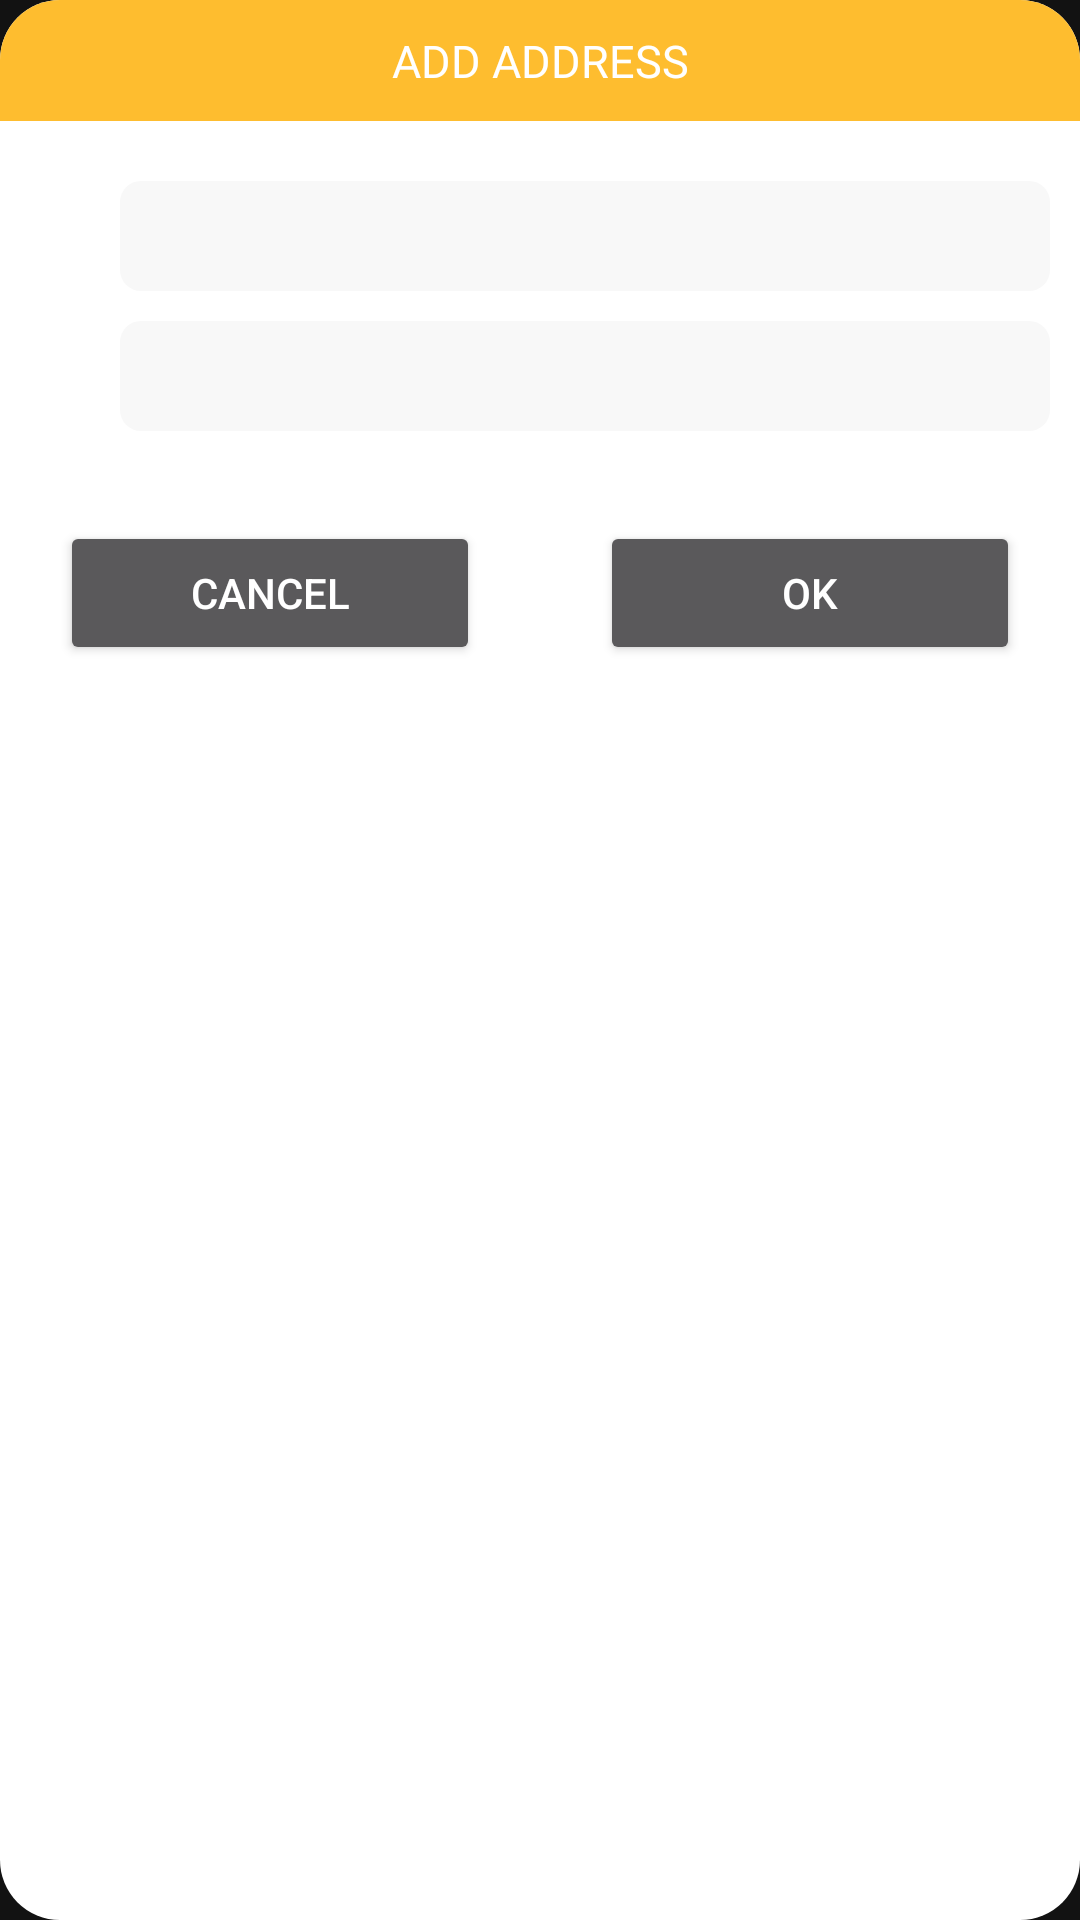

The Android layout XML behind this screen, and the referenced resources:
<!-- AndroidManifest.xml: application theme Theme.OrderFood -->
<!-- res/layout/dialog_address.xml -->
<?xml version="1.0" encoding="utf-8"?>
<LinearLayout xmlns:android="http://schemas.android.com/apk/res/android"
    android:layout_width="match_parent"
    android:layout_height="wrap_content"
    android:layout_marginHorizontal="@dimen/dp20"
    android:background="@drawable/background_dialog"
    android:orientation="vertical">

    <TextView
        android:id="@+id/dialog_address_tvTitle"
        style="@style/TextStyleTitleDialog"
        android:background="@drawable/background_title_dialog"
        android:paddingVertical="@dimen/dp10"
        android:text="Add address" />

    <LinearLayout
        android:layout_width="match_parent"
        android:layout_height="wrap_content"
        android:layout_marginHorizontal="@dimen/dp10"
        android:layout_marginTop="@dimen/dp20"
        android:gravity="center"
        android:orientation="horizontal">

        <ImageView
            android:layout_width="@dimen/dp20"
            android:layout_height="@dimen/dp20"
            android:layout_margin="@dimen/dp5"
            android:src="@drawable/ic_phone_call"
            android:tint="@color/grey" />

        <EditText
            android:id="@+id/dialog_address_etPhone"
            style="@style/EditTextStyle"
            android:layout_width="0dp"
            android:layout_height="wrap_content"
            android:layout_weight="1"
            android:background="@drawable/background_edit_text"
            android:imeOptions="actionNext"
            android:inputType="phone"
            android:paddingHorizontal="@dimen/dp5"
            android:paddingVertical="@dimen/dp7" />

    </LinearLayout>

    <LinearLayout
        android:layout_width="match_parent"
        android:layout_height="wrap_content"
        android:layout_marginHorizontal="@dimen/dp10"
        android:layout_marginTop="@dimen/dp10"
        android:gravity="center_horizontal"
        android:orientation="horizontal">

        <ImageView
            android:layout_width="@dimen/dp20"
            android:layout_height="@dimen/dp20"
            android:layout_margin="@dimen/dp5"
            android:src="@drawable/ic_location"
            android:tint="@color/grey" />

        <EditText
            android:id="@+id/dialog_address_etAddress"
            style="@style/EditTextStyle"
            android:layout_width="wrap_content"
            android:layout_height="wrap_content"
            android:layout_weight="1"
            android:background="@drawable/background_edit_text"
            android:paddingHorizontal="@dimen/dp5"
            android:paddingVertical="@dimen/dp7" />
    </LinearLayout>

    <LinearLayout
        android:layout_width="match_parent"
        android:layout_height="wrap_content"
        android:layout_marginTop="@dimen/dp10"
        android:gravity="center"
        android:orientation="horizontal">

        <Button
            android:id="@+id/dialog_address_btnCancel"
            android:layout_width="wrap_content"
            android:layout_height="wrap_content"
            android:layout_margin="@dimen/dp20"
            android:layout_weight="1"
            android:text="@string/dialog_cancel" />

        <Button
            android:id="@+id/dialog_address_btnOk"
            android:layout_width="wrap_content"
            android:layout_height="wrap_content"
            android:layout_margin="@dimen/dp20"
            android:layout_weight="1"
            android:text="@string/dialog_ok" />
    </LinearLayout>
</LinearLayout>
<!-- resources referenced by this layout -->
<resources>
  <color name="grey">#A6A5A5</color>
  <dimen name="dp10">10dp</dimen>
  <dimen name="dp20">20dp</dimen>
  <dimen name="dp5">5dp</dimen>
  <dimen name="dp7">7dp</dimen>
  <!-- drawable background_dialog (drawable) -->
  <?xml version="1.0" encoding="utf-8"?>
  <shape xmlns:android="http://schemas.android.com/apk/res/android">
  
      <solid android:color="@color/white"/>
      <corners android:radius="@dimen/dp20"/>
  </shape>
  <!-- drawable background_edit_text (drawable) -->
  <?xml version="1.0" encoding="utf-8"?>
  <shape xmlns:android="http://schemas.android.com/apk/res/android">
  
      <solid android:color="@color/grey_light"/>
      <corners android:radius="7dp"/>
  </shape>
  <!-- drawable background_title_dialog (drawable) -->
  <?xml version="1.0" encoding="utf-8"?>
  <shape xmlns:android="http://schemas.android.com/apk/res/android">
  
      <solid android:color="@color/yellow_button"/>
      <corners android:topLeftRadius="20dp"
          android:topRightRadius="20dp"/>
  </shape>
  <string name="dialog_cancel">Cancel</string>
  <string name="dialog_ok">OK</string>
  
      //Activity Profile --- fragment update card
  <style name="EditTextStyle">
          <item name="android:textColor">@color/black</item>
          <item name="android:textSize">17sp</item>
          <item name="android:fontFamily">@font/lato_regular</item>
      </style>
  <style name="TextStyleTitleDialog">
          <item name="android:layout_width">match_parent</item>
          <item name="android:layout_height">wrap_content</item>
          <item name="android:textColor">@color/white</item>
          <item name="android:textSize">@dimen/sp15</item>
          <item name="android:fontFamily">@font/lato_bold</item>
          <item name="android:gravity">center</item>
          <item name="textAllCaps">true</item>
      </style>
  <style name="Theme.OrderFood" parent="Theme.MaterialComponents.NoActionBar">
          
          <item name="colorPrimary">@color/yellow</item>
          <item name="colorPrimaryVariant">@color/yellow_bar</item>
          <item name="colorOnPrimary">@color/white</item>
          
          <item name="colorSecondary">@color/yellow_bar</item>
          <item name="colorSecondaryVariant">@color/yellow_bar</item>
          <item name="colorOnSecondary">@color/black</item>
          
          <item name="android:statusBarColor" tools:targetApi="l">?attr/colorPrimaryVariant</item>
          
      </style>
  <color name="white">#FFFFFFFF</color>
  <color name="grey_light">#f8f8f8</color>
  <color name="yellow_button">#febd2f</color>
  <color name="black">#FF000000</color>
  <dimen name="sp15">15sp</dimen>
  <color name="yellow">#F1C00D</color>
  <color name="yellow_bar">#f1a500</color>
</resources>
